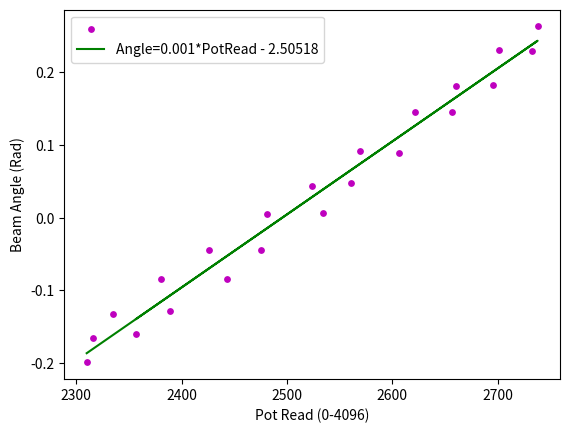

Write Python code to recreate this figure. (Note: this script raises an exception after producing the figure.)
import numpy as np
import matplotlib.pyplot as plt
from scipy import stats

def save_calibration(points, ang, lin):
    with open('/root/ball-beam/src/pot_calibration/calibration/current_calibration.txt', 'a') as file:
        for point in points:
            file.write(f'{point}\n')

        sign = '+' if lin >= 0 else '-'
        file.write(f'Angle={ang}*PotRead {sign} {abs(lin)}')

def lin_reg(points):
    points = np.array(points)
    x = points[:,0]
    y = points[:,1]

    slope, intercept, _, _, _ = stats.linregress(x, y)

    return slope, intercept

def plot_calibration(points, ang, lin):
    points = np.array(points)
    x = points[:,0]
    y = points[:,1]

    # plotting the actual points as scatter plot
    plt.scatter(x, y, color = "m",
            marker = "o", s = 15)

    # predicted response vector
    y_pred = lin + ang*x
    
    # plotting the regression line
    plt.plot(x, y_pred, color = "g")
    
    # putting labels
    plt.xlabel('Pot Read (0-4096)')
    plt.ylabel('Beam Angle (Rad)')
    sign = '+' if lin >= 0 else '-'
    plt.legend(['',f'Angle={round(ang,5)}*PotRead {sign} {round(abs(lin),5)}'])

    # saving image
    plt.savefig('/root/ball-beam/src/pot_calibration/calibration/current_calibration.png')
    plt.close()

def calibration():
    return [(2310, -0.199), (2316, -0.166), (2335, -0.133), (2381, -0.085), (2426, -0.045), (2481, 0.005), (2524, 0.044), (2569, 0.091), (2622, 0.145), (2661, 0.181), (2701, 0.23), (2738, 0.263), (2733, 0.229), (2696, 0.183), (2657, 0.145), (2606, 0.089), (2561, 0.047), (2534, 0.007), (2475, -0.045), (2443, -0.085), (2389, -0.129), (2357, -0.16)]

def main(args=None):
    cal_points =  calibration()

    ang_coef, lin_coef = lin_reg(cal_points)

    plot_calibration(cal_points, ang_coef, lin_coef)
    
    save_calibration(cal_points, ang_coef, lin_coef)

if __name__ == '__main__':
    main()
